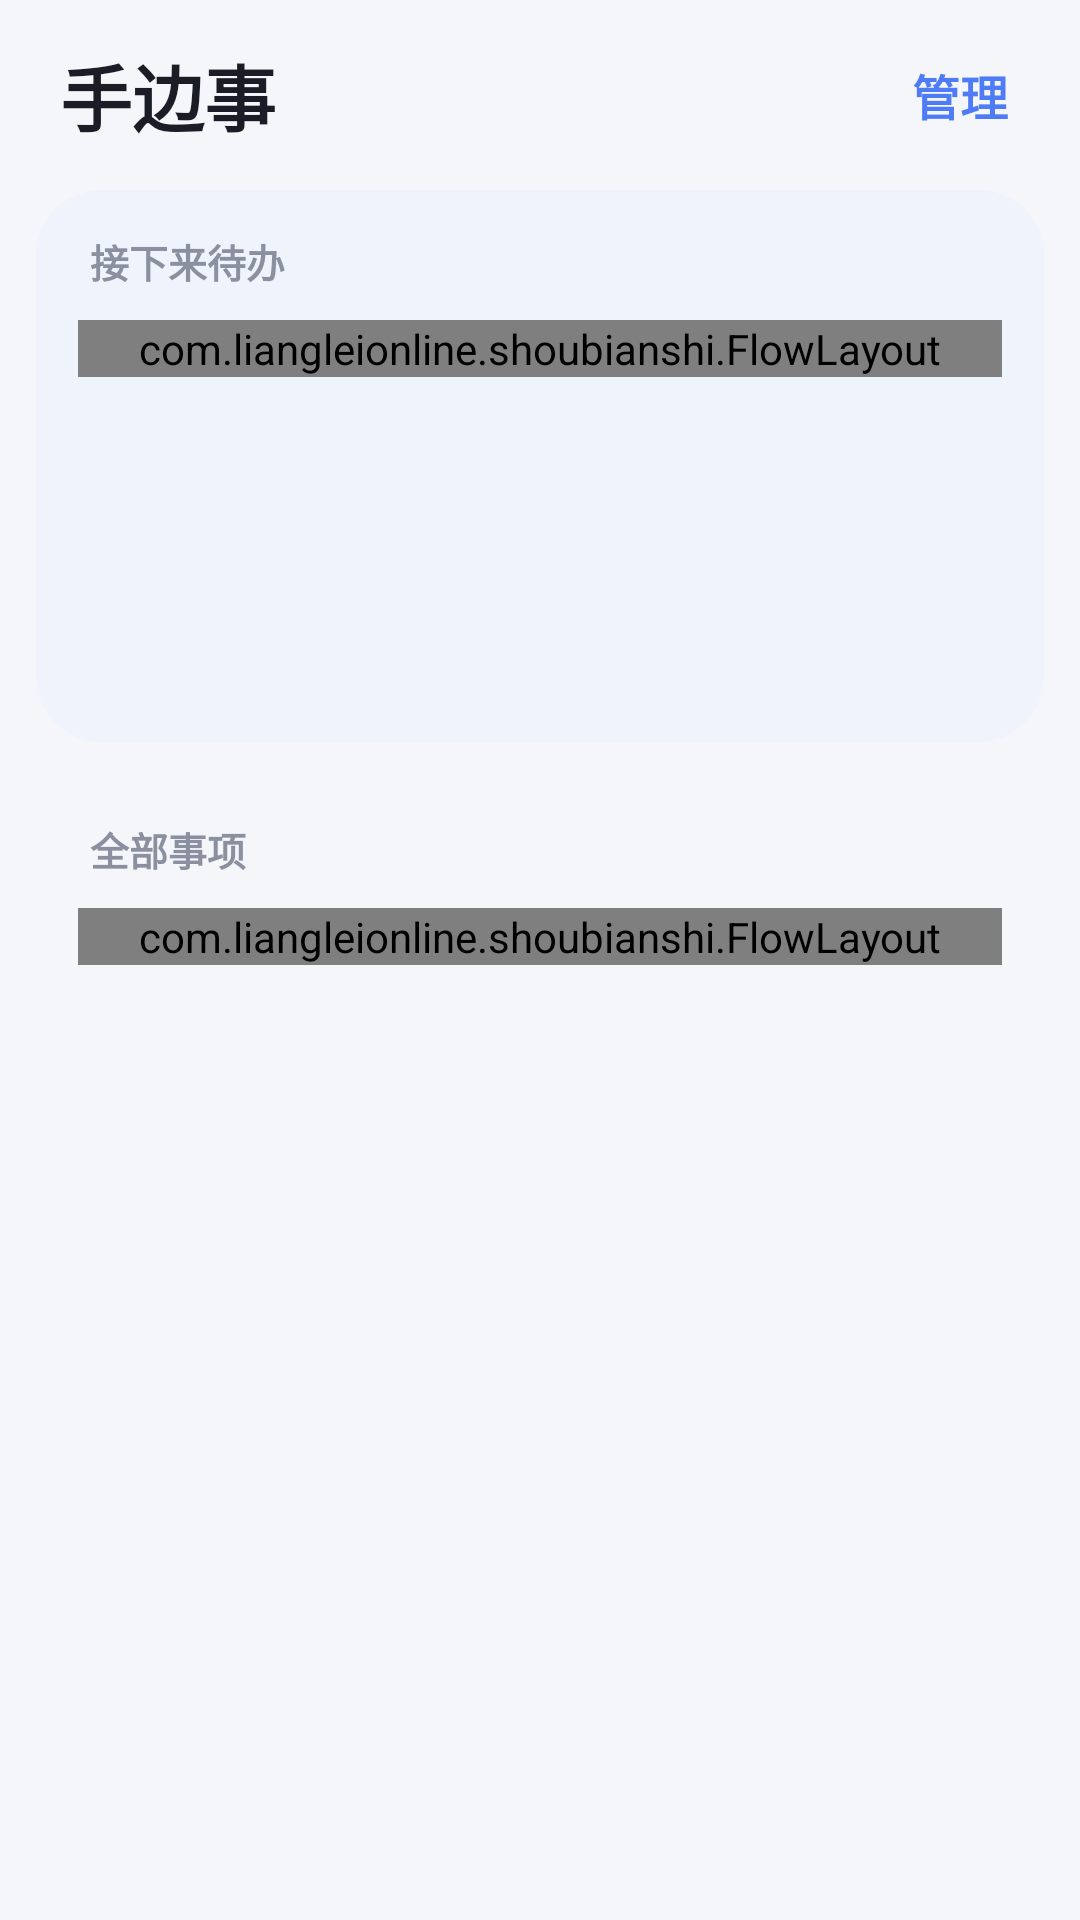

This screen was rendered from an Android layout file. Write that file and the resources it references.
<!-- AndroidManifest.xml: application theme Theme.Shoubianshi -->
<!-- res/layout/activity_main.xml -->
<?xml version="1.0" encoding="utf-8"?>
<FrameLayout xmlns:android="http://schemas.android.com/apk/res/android"
    xmlns:app="http://schemas.android.com/apk/res-auto"
    android:layout_width="match_parent"
    android:layout_height="match_parent"
    android:background="@color/bg_page"
    android:fitsSystemWindows="true">

    
    <LinearLayout
        android:layout_width="match_parent"
        android:layout_height="match_parent"
        android:orientation="vertical">

        
        <LinearLayout
            android:layout_width="match_parent"
            android:layout_height="wrap_content"
            android:gravity="center_vertical"
            android:orientation="horizontal"
            android:paddingStart="20dp"
            android:paddingEnd="12dp"
            android:paddingTop="8dp"
            android:paddingBottom="8dp">

            <TextView
                android:layout_width="0dp"
                android:layout_height="wrap_content"
                android:layout_weight="1"
                android:text="@string/app_name"
                android:textColor="@color/text_primary"
                android:textSize="24sp"
                android:textStyle="bold" />

            <TextView
                android:id="@+id/btnManage"
                android:layout_width="wrap_content"
                android:layout_height="wrap_content"
                android:background="?attr/selectableItemBackgroundBorderless"
                android:padding="12dp"
                android:text="@string/action_manage"
                android:textColor="@color/primary"
                android:textSize="16sp"
                android:textStyle="bold" />
        </LinearLayout>

        
        <LinearLayout
            android:id="@+id/zoneNow"
            android:layout_width="match_parent"
            android:layout_height="0dp"
            android:layout_weight="1"
            android:layout_marginStart="12dp"
            android:layout_marginEnd="12dp"
            android:layout_marginBottom="6dp"
            android:background="@drawable/bg_zone_now"
            android:orientation="vertical"
            android:padding="14dp">

            <TextView
                android:layout_width="wrap_content"
                android:layout_height="wrap_content"
                android:paddingStart="4dp"
                android:paddingBottom="10dp"
                android:text="@string/zone_now_title"
                android:textColor="@color/text_secondary"
                android:textSize="13sp"
                android:textStyle="bold" />

            <ScrollView
                android:layout_width="match_parent"
                android:layout_height="0dp"
                android:layout_weight="1"
                android:fillViewport="true"
                android:scrollbars="none">

                <LinearLayout
                    android:layout_width="match_parent"
                    android:layout_height="wrap_content"
                    android:orientation="vertical">

                    <com.liangleionline.shoubianshi.FlowLayout
                        android:id="@+id/nowFlow"
                        android:layout_width="match_parent"
                        android:layout_height="wrap_content" />

                    <TextView
                        android:id="@+id/nowEmpty"
                        android:layout_width="match_parent"
                        android:layout_height="wrap_content"
                        android:gravity="center"
                        android:paddingTop="40dp"
                        android:text="@string/zone_now_empty"
                        android:textColor="@color/text_tertiary"
                        android:textSize="14sp"
                        android:visibility="gone" />
                </LinearLayout>
            </ScrollView>
        </LinearLayout>

        
        <LinearLayout
            android:id="@+id/zonePool"
            android:layout_width="match_parent"
            android:layout_height="0dp"
            android:layout_weight="2"
            android:layout_marginStart="12dp"
            android:layout_marginEnd="12dp"
            android:layout_marginTop="6dp"
            android:layout_marginBottom="12dp"
            android:background="@color/bg_page"
            android:orientation="vertical"
            android:padding="14dp">

            <TextView
                android:layout_width="wrap_content"
                android:layout_height="wrap_content"
                android:paddingStart="4dp"
                android:paddingBottom="10dp"
                android:text="@string/zone_pool_title"
                android:textColor="@color/text_secondary"
                android:textSize="13sp"
                android:textStyle="bold" />

            <ScrollView
                android:layout_width="match_parent"
                android:layout_height="0dp"
                android:layout_weight="1"
                android:fillViewport="true"
                android:scrollbars="none">

                <LinearLayout
                    android:layout_width="match_parent"
                    android:layout_height="wrap_content"
                    android:orientation="vertical">

                    <com.liangleionline.shoubianshi.FlowLayout
                        android:id="@+id/poolFlow"
                        android:layout_width="match_parent"
                        android:layout_height="wrap_content" />

                    <TextView
                        android:id="@+id/poolEmpty"
                        android:layout_width="match_parent"
                        android:layout_height="wrap_content"
                        android:gravity="center"
                        android:paddingTop="40dp"
                        android:text="@string/zone_pool_empty"
                        android:textColor="@color/text_tertiary"
                        android:textSize="14sp"
                        android:visibility="gone" />
                </LinearLayout>
            </ScrollView>
        </LinearLayout>
    </LinearLayout>

</FrameLayout>
<!-- resources referenced by this layout -->
<resources>
  <color name="bg_page">#F5F6FA</color>
  <color name="primary">#4E7CF6</color>
  <color name="text_primary">#1A1D26</color>
  <color name="text_secondary">#8A90A0</color>
  <color name="text_tertiary">#B6BBC8</color>
  <!-- drawable bg_zone_now (drawable) -->
  <?xml version="1.0" encoding="utf-8"?>
  <shape xmlns:android="http://schemas.android.com/apk/res/android"
      android:shape="rectangle">
      <solid android:color="@color/bg_now_zone" />
      <corners android:radius="22dp" />
  </shape>
  <string name="action_manage">管理</string>
  <string name="app_name">手边事</string>
  <string name="zone_now_empty">还没有安排，点下面的胶囊加入待办吧</string>
  <string name="zone_now_title">接下来待办</string>
  <string name="zone_pool_empty">事项库是空的，去添加一些事项</string>
  <string name="zone_pool_title">全部事项</string>
  <style name="Theme.Shoubianshi" parent="Theme.Material3.Light.NoActionBar">
          <item name="colorPrimary">@color/primary</item>
          <item name="colorOnPrimary">@color/on_primary</item>
          <item name="colorSecondary">@color/primary</item>
          <item name="colorSurface">@color/bg_page</item>
          <item name="android:colorBackground">@color/bg_page</item>
          <item name="android:statusBarColor">@color/bg_page</item>
          <item name="android:windowLightStatusBar">true</item>
          <item name="android:navigationBarColor">@color/bg_page</item>
          <item name="android:windowLightNavigationBar" tools:targetApi="o_mr1">true</item>
          <item name="colorControlActivated">@color/primary</item>
      </style>
  <color name="bg_now_zone">#EFF3FC</color>
  <color name="on_primary">#FFFFFF</color>
</resources>
